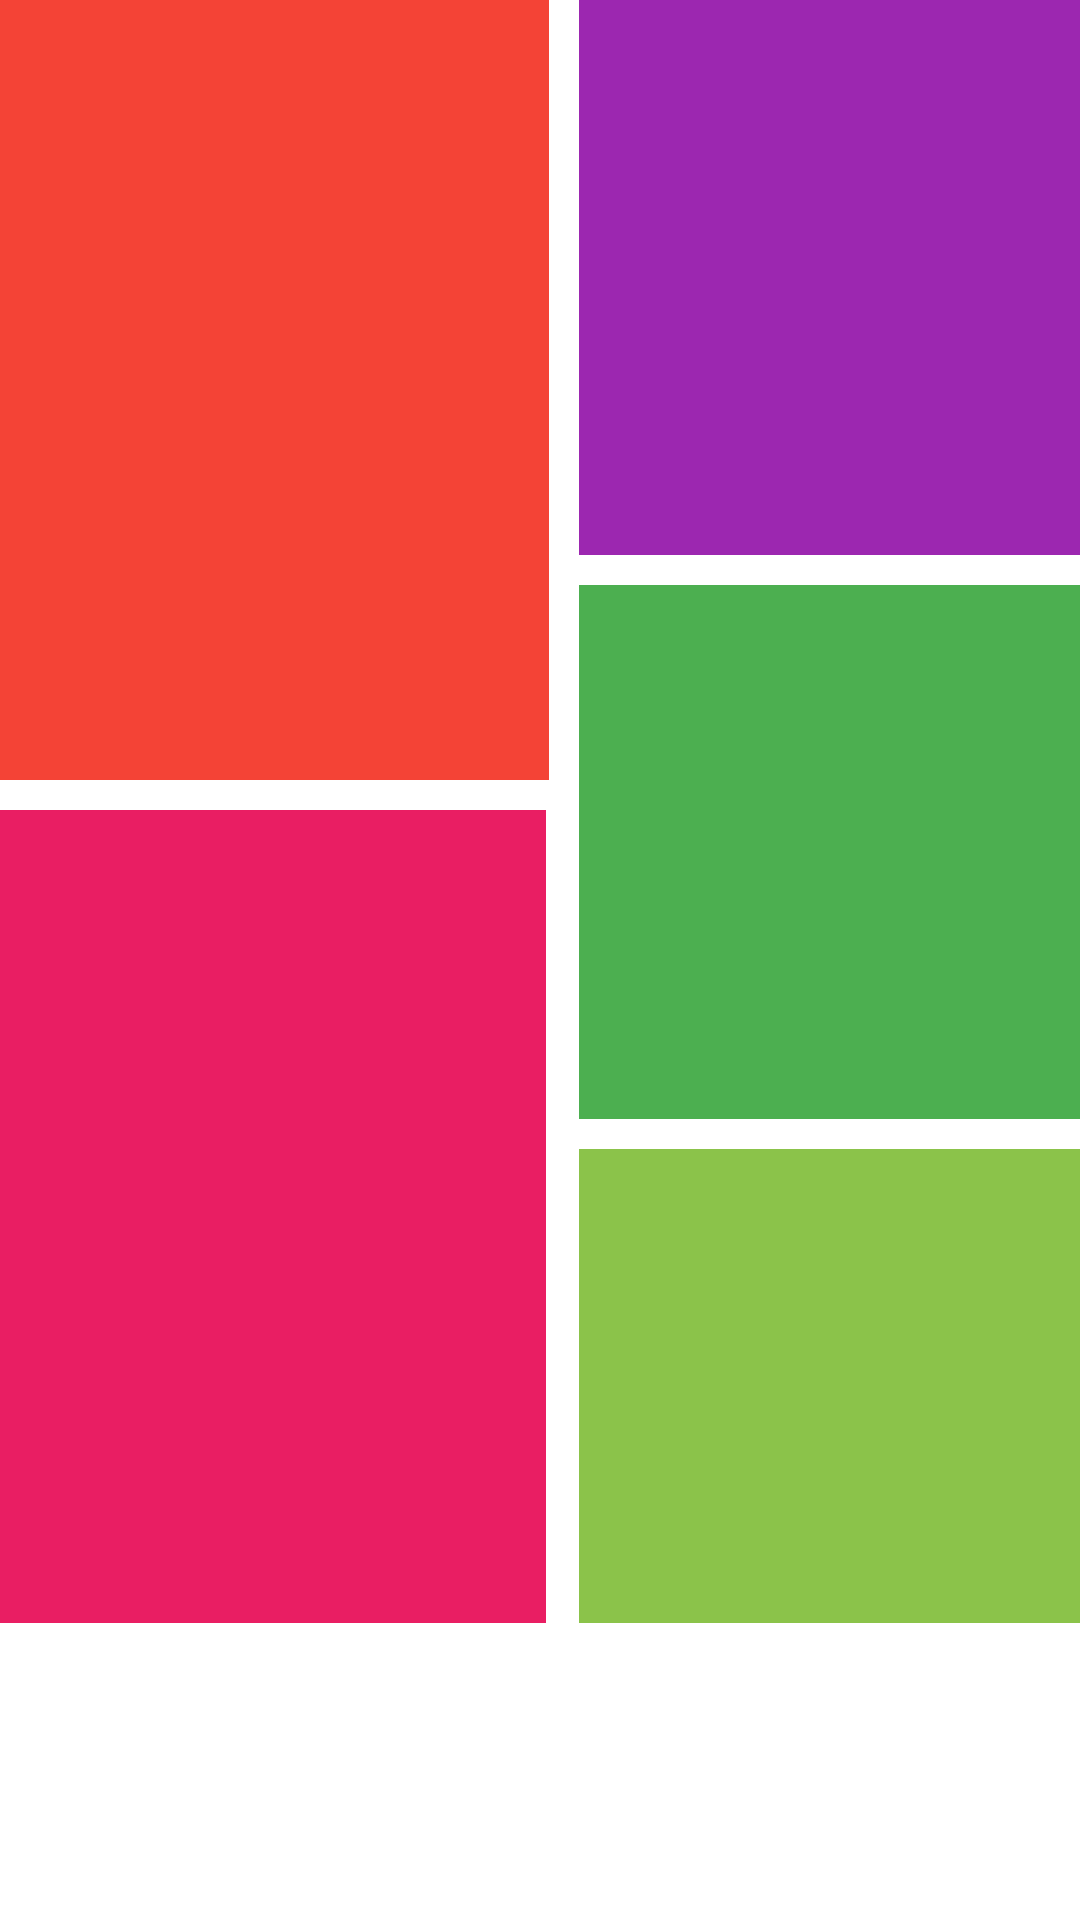

Write the Android layout XML for this screen, with the resource values it uses.
<!-- AndroidManifest.xml: application theme Theme.Lab4 -->
<!-- res/layout/fragment_linear_layout.xml -->
<?xml version="1.0" encoding="utf-8"?>
<LinearLayout xmlns:android="http://schemas.android.com/apk/res/android"
    android:layout_width="wrap_content"
    android:layout_height="wrap_content"
    android:layout_margin="10dp"
    android:gravity="start"
    android:orientation="vertical">

    <LinearLayout
        android:layout_width="match_parent"
        android:layout_height="541dp"
        android:orientation="horizontal">

        <LinearLayout
            android:layout_width="183dp"
            android:layout_height="match_parent"
            android:layout_marginRight="10dp"
            android:orientation="vertical">

            <ImageView
                android:id="@+id/imageView"
                android:layout_width="184dp"
                android:layout_height="260dp"
                android:layout_marginBottom="10dp"
                android:background="#F44336" />

            <ImageView
                android:id="@+id/imageView2"
                android:layout_width="182dp"
                android:layout_height="272dp"
                android:background="#E91E63" />

        </LinearLayout>

        <LinearLayout
            android:layout_width="179dp"
            android:layout_height="match_parent"
            android:orientation="vertical">

            <ImageView
                android:id="@+id/imageView3"
                android:layout_width="match_parent"
                android:layout_height="185dp"
                android:layout_marginBottom="10dp"
                android:background="#9C27B0" />

            <ImageView
                android:id="@+id/imageView4"
                android:layout_width="match_parent"
                android:layout_height="178dp"
                android:layout_marginBottom="10dp"
                android:background="#4CAF50" />

            <ImageView
                android:id="@+id/imageView5"
                android:layout_width="match_parent"
                android:layout_height="158dp"
                android:background="#8BC34A" />
        </LinearLayout>


    </LinearLayout>

    <LinearLayout
        android:layout_width="match_parent"
        android:layout_height="50dp"
        android:orientation="vertical">

        <SeekBar
            android:id="@+id/seekBar"
            android:layout_width="match_parent"
            android:layout_height="match_parent" />
    </LinearLayout>

</LinearLayout>
<!-- resources referenced by this layout -->
<resources>

</resources>
